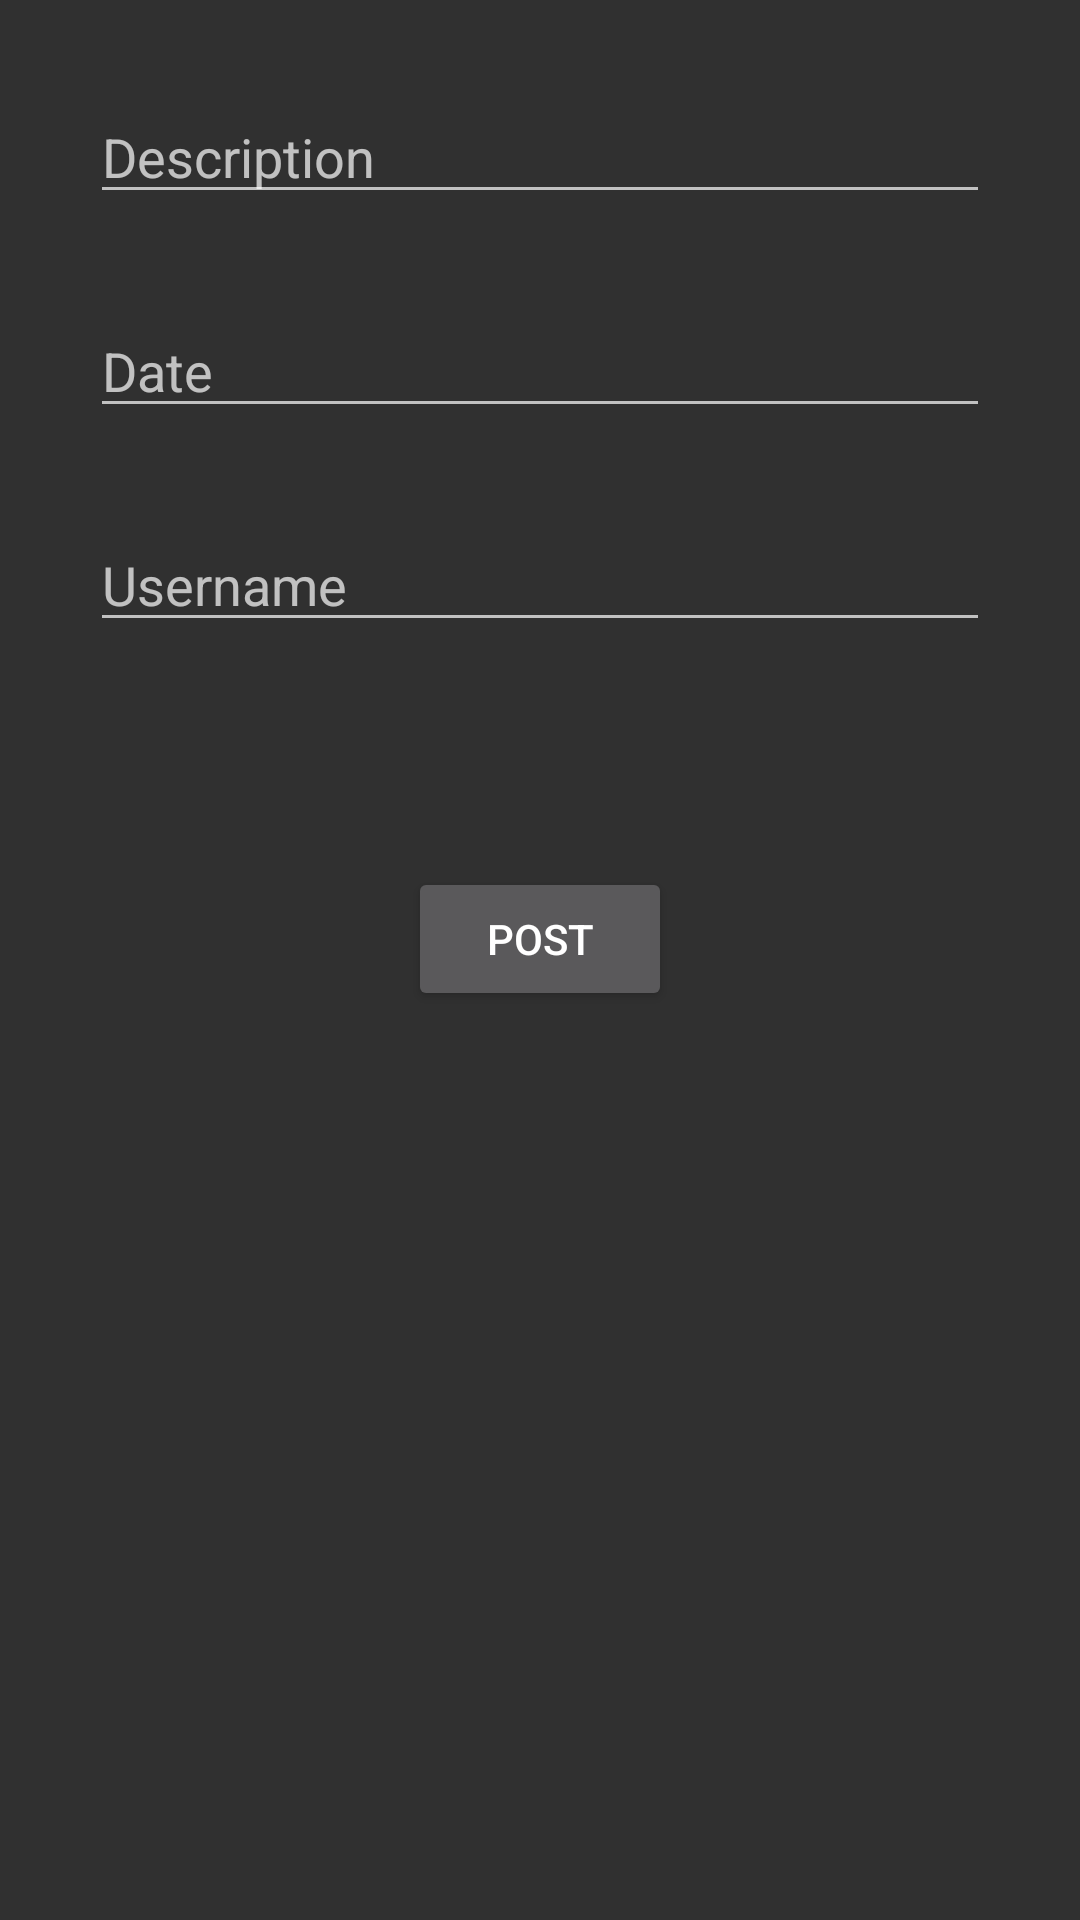

Android layout source for this screen:
<!-- AndroidManifest.xml: application theme Theme.AppCompat.NoActionBar -->
<!-- res/layout/activity_post.xml -->
<?xml version="1.0" encoding="utf-8"?>
<LinearLayout xmlns:android="http://schemas.android.com/apk/res/android"
    xmlns:app="http://schemas.android.com/apk/res-auto"
    xmlns:tools="http://schemas.android.com/tools"
    android:layout_width="match_parent"
    android:layout_height="match_parent"
    android:orientation="vertical">


    <EditText
        android:id="@+id/TextDesc"
        android:layout_width="300dp"
        android:layout_height="wrap_content"
        android:layout_gravity="center_horizontal"
        android:layout_marginTop="30dp"
        android:hint="Description"
        android:inputType="text" />

    <EditText
        android:id="@+id/TextDate"
        android:layout_width="300dp"
        android:layout_height="wrap_content"
        android:layout_gravity="center_horizontal"
        android:layout_marginTop="30dp"
        android:hint="Date"
        android:inputType="text" />

    <EditText
        android:id="@+id/TextUsername"
        android:layout_width="300dp"
        android:layout_height="wrap_content"
        android:layout_gravity="center_horizontal"
        android:layout_marginTop="30dp"
        android:hint="Username"
        android:inputType="text" />



    <LinearLayout
        android:layout_width="wrap_content"
        android:layout_height="wrap_content"
        android:layout_gravity="center_horizontal"
        android:layout_marginTop="75dp"
        android:orientation="horizontal">

        <Button
            android:id="@+id/buttonPOST"
            android:layout_width="wrap_content"
            android:layout_height="wrap_content"
            android:layout_gravity="center_horizontal"
            android:text="POST" />




    </LinearLayout>


</LinearLayout>
<!-- resources referenced by this layout -->
<resources>

</resources>
